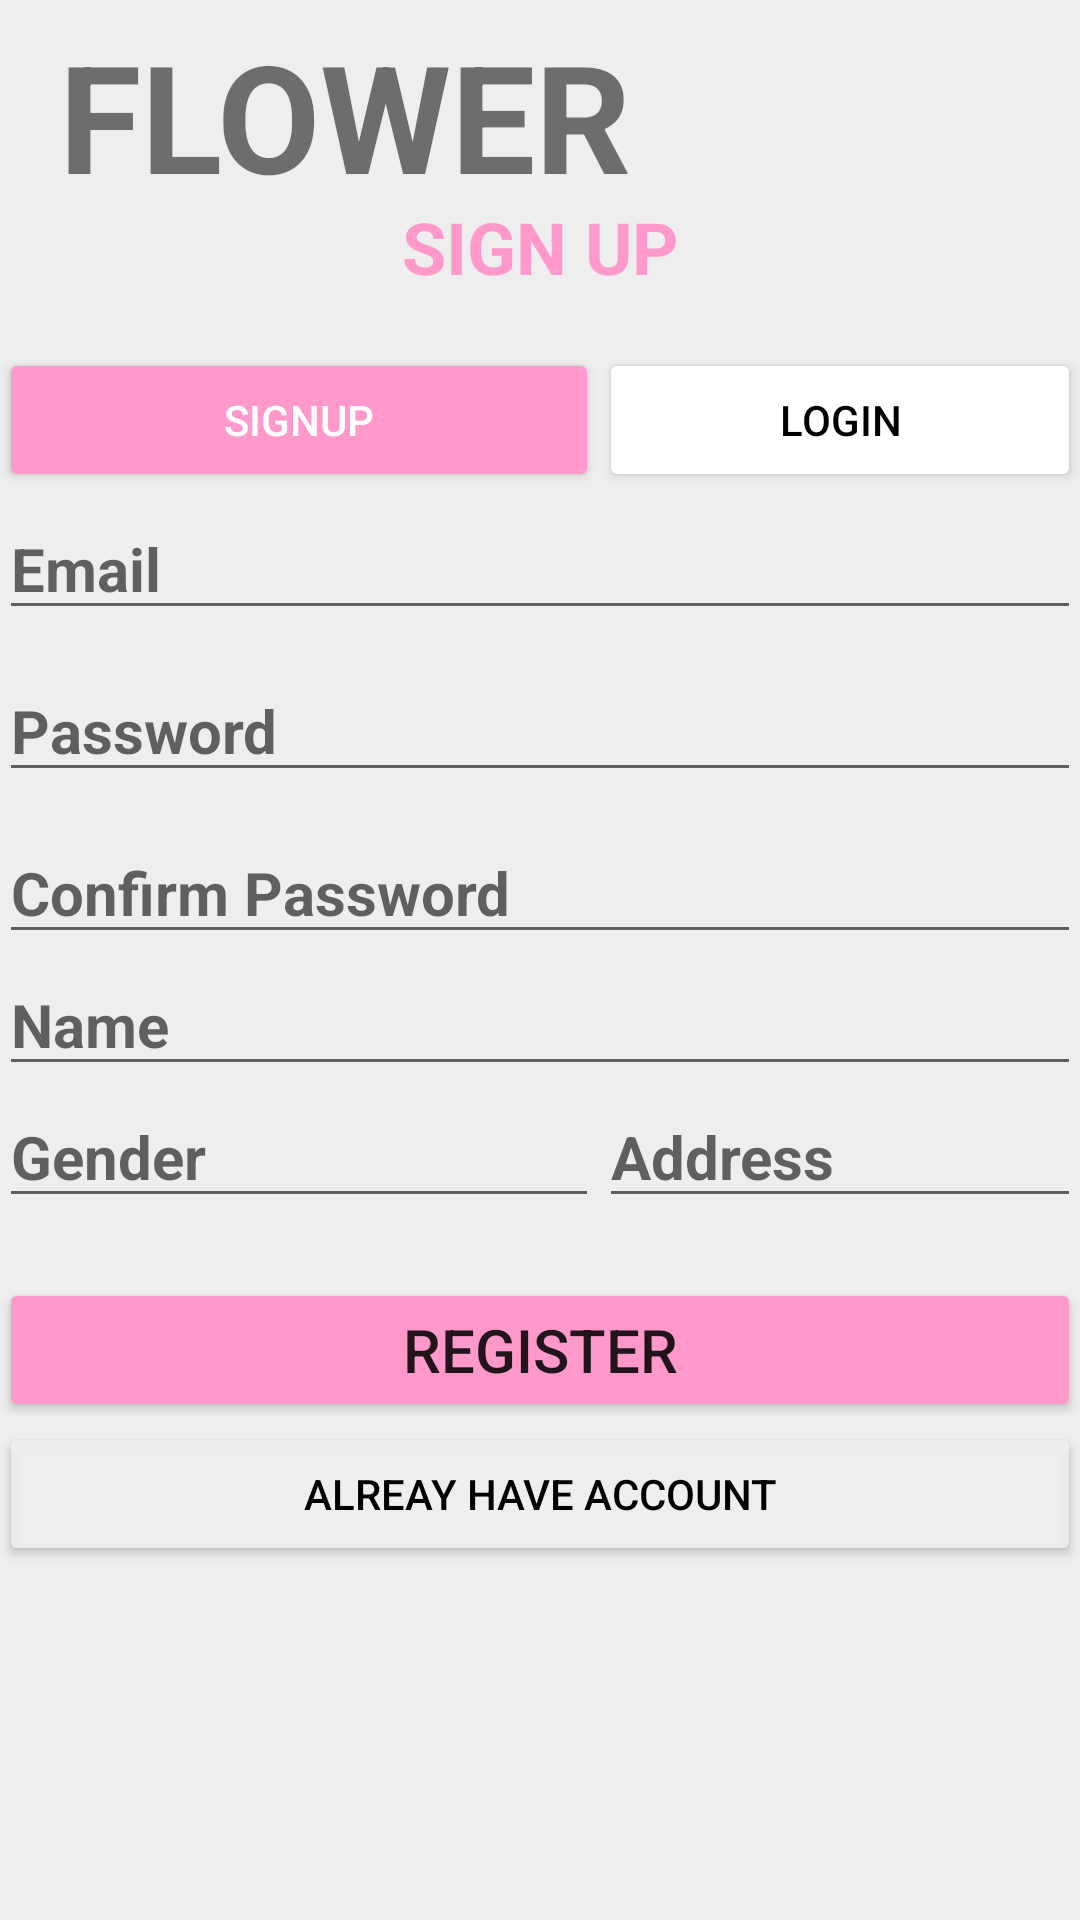

This screen was rendered from an Android layout file. Write that file and the resources it references.
<!-- AndroidManifest.xml: application theme Theme.FlowerShop -->
<!-- res/layout/activity_main.xml -->
<?xml version="1.0" encoding="utf-8"?>
<RelativeLayout xmlns:android="http://schemas.android.com/apk/res/android"
    xmlns:app="http://schemas.android.com/apk/res-auto"
    xmlns:tools="http://schemas.android.com/tools"
    android:layout_width="match_parent"
    android:layout_height="match_parent"
    android:background="#EEEEEE"
    android:paddingLeft="@dimen/activity_horizontal_margin"
    android:paddingTop="@dimen/activity_vertical_margin"
    android:paddingRight="@dimen/activity_horizontal_margin"
    android:paddingBottom="@dimen/activity_vertical_margin"
    tools:context=".MainActivity">


    <TextView
        android:id="@+id/txt1"
        android:layout_width="375dp"
        android:layout_height="61dp"
        android:layout_marginLeft="20dp"
        android:layout_marginTop="5dp"
        android:layout_marginRight="20dp"
        android:text="FLOWER SHOP"
        android:textSize="50sp"
        android:textStyle="bold" />

    <TextView
        android:id="@+id/txtLogin"
        android:layout_width="wrap_content"
        android:layout_height="wrap_content"
        android:layout_below="@id/txt1"
        android:layout_centerInParent="true"
        android:text="SIGN UP"
        android:textColor="#FF99CC"
        android:textSize="24sp"
        android:textStyle="bold" />


    <Button
        android:id="@+id/btnLoginF"
        android:layout_width="200dp"
        android:layout_height="wrap_content"
        android:text="LOGIN"
        android:layout_marginTop="50dp"
        android:textColor="@color/black"
        android:backgroundTint="@color/white"
        android:layout_below="@+id/txt1"
        android:layout_toRightOf="@+id/btnSignUpF"
        />
    <Button
        android:id="@+id/btnSignUpF"
        android:layout_width="200dp"
        android:layout_height="wrap_content"
        android:text="SIGNUP"
        android:layout_marginTop="50dp"
        android:layout_below="@id/txt1"
        android:textColor="@color/white"
        android:backgroundTint="#FF99CC"
        />

    <EditText
        android:id="@+id/username"
        android:layout_marginTop="100dp"
        android:layout_width="match_parent"
        android:layout_height="wrap_content"
        android:autofillHints="@string/prompt_email"
        android:hint="@string/prompt_email"
        android:inputType="textEmailAddress"
        android:selectAllOnFocus="true"
        android:layout_below="@+id/txt1"
        android:textSize="20dp"
        android:textStyle="bold"
        />

    <EditText
        android:id="@+id/password"
        android:layout_width="match_parent"
        android:layout_height="wrap_content"
        android:autofillHints="@string/prompt_password"
        android:hint="@string/prompt_password"
        android:imeActionLabel="@string/action_sign_in_short"
        android:imeOptions="actionDone"
        android:inputType="textPassword"
        android:selectAllOnFocus="true"
        android:layout_below="@+id/username"
        android:textSize="20dp"
        android:textStyle="bold"
        android:layout_marginTop="10dp"
        />

    <EditText
        android:id="@+id/repassword"
        android:layout_width="match_parent"
        android:layout_height="wrap_content"
        android:layout_below="@id/password"
        android:autofillHints="@string/prompt_Repassword"
        android:hint="@string/prompt_Repassword"
        android:imeActionLabel="@string/action_sign_in_short"
        android:textSize="20dp"
        android:inputType="textPassword"
        android:textStyle="bold"
        android:layout_marginTop="10dp"
        />

    <EditText
        android:id="@+id/tv_name"
        android:hint="Name"
        android:textSize="20dp"
        android:textStyle="bold"
        android:layout_below="@id/repassword"
        android:layout_width="match_parent"
        android:layout_height="wrap_content"

        />
    <EditText
        android:id="@+id/tv_gender"
        android:hint="Gender"
        android:textSize="20dp"
        android:textStyle="bold"
        android:layout_below="@id/tv_name"
        android:layout_width="200dp"
        android:layout_height="wrap_content"

        />
    <EditText
        android:id="@+id/tv_address"
        android:hint="Address"
        android:textSize="20dp"
        android:textStyle="bold"
        android:layout_below="@id/tv_name"
        android:layout_toRightOf="@id/tv_gender"
        android:layout_width="200dp"
        android:layout_height="wrap_content"

        />


    <Button
        android:id="@+id/btnRegister"
        android:layout_width="500dp"
        android:layout_height="wrap_content"
        android:layout_below="@+id/tv_gender"
        android:layout_centerInParent="true"
        android:layout_marginTop="20dp"
        android:backgroundTint="#FF99CC"
        android:text="REGISTER"
        android:textSize="20sp" />
    <Button
        android:id="@+id/btnAccount"
        android:layout_width="match_parent"
        android:layout_height="wrap_content"
        android:layout_below="@id/btnRegister"
        android:backgroundTint="#EEEE"
        android:textColor="@color/black"
        android:text="Alreay have account"
        />




</RelativeLayout>
<!-- resources referenced by this layout -->
<resources>
  <color name="black">#FF000000</color>
  <color name="white">#FFFFFFFF</color>
  <string name="action_sign_in_short">LOGIN</string>
  <string name="prompt_Repassword">Confirm Password</string>
  <string name="prompt_email">Email</string>
  <string name="prompt_password">Password</string>
  <style name="Theme.FlowerShop" parent="Theme.MaterialComponents.DayNight.DarkActionBar">
          
          <item name="colorPrimary">@color/purple_500</item>
          <item name="colorPrimaryVariant">@color/purple_700</item>
          <item name="colorOnPrimary">@color/white</item>
          
          <item name="colorSecondary">@color/teal_200</item>
          <item name="colorSecondaryVariant">@color/teal_700</item>
          <item name="colorOnSecondary">@color/black</item>
          
          <item name="android:statusBarColor">?attr/colorPrimaryVariant</item>
          
      </style>
  <color name="purple_500">#FF6200EE</color>
  <color name="purple_700">#FF3700B3</color>
  <color name="teal_200">#FF03DAC5</color>
  <color name="teal_700">#FF018786</color>
</resources>
